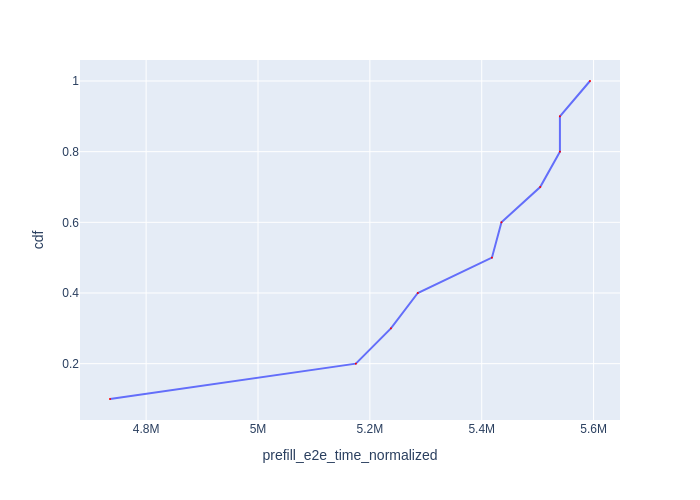

The table this chart was drawn from, first rows:
Request Id, prefill_e2e_time_normalized, cdf
0_6, 4735377, 0.1
0_5, 5174889, 0.2
0_4, 5237614, 0.3
0_9, 5285666, 0.4
0_2, 5418222, 0.5
0_7, 5435260, 0.6
0_3, 5504499, 0.7
0_8, 5539785, 0.8
0_1, 5539785, 0.9
0_0, 5593569, 1.0
